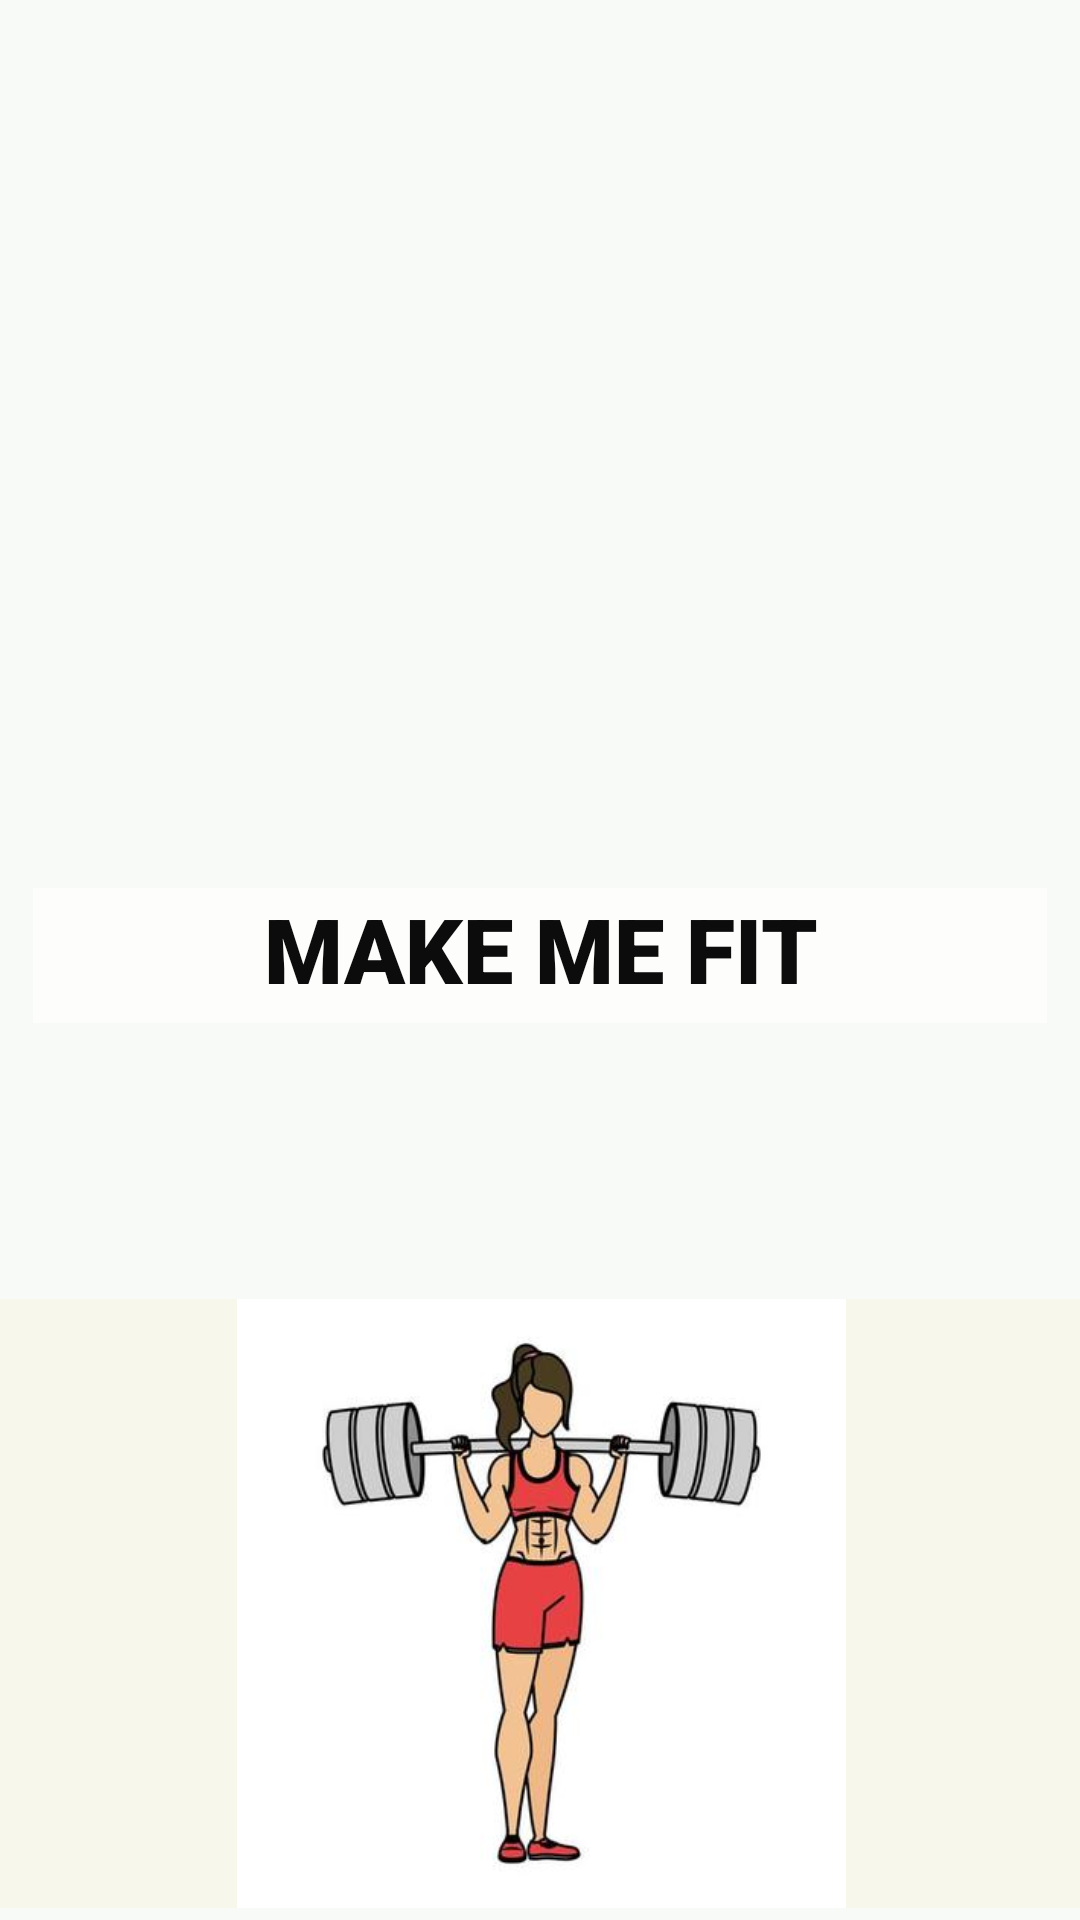

Layout XML and referenced resources for this Android screen:
<!-- AndroidManifest.xml: application theme Theme.AppMakeMeFit -->
<!-- res/layout/activity_main.xml -->
<?xml version="1.0" encoding="utf-8"?>
<androidx.constraintlayout.widget.ConstraintLayout xmlns:android="http://schemas.android.com/apk/res/android"
    xmlns:app="http://schemas.android.com/apk/res-auto"
    xmlns:tools="http://schemas.android.com/tools"
    android:layout_width="match_parent"
    android:layout_height="match_parent"
    android:background="#F7FAF7"
    tools:context=".MainActivity">


    <ImageView
        android:id="@+id/imageView"
        android:layout_width="464dp"
        android:layout_height="253dp"
        android:src="@drawable/fitme"
        app:layout_constraintBottom_toTopOf="@+id/textView"
        app:layout_constraintEnd_toEndOf="parent"
        app:layout_constraintHorizontal_bias="0.509"
        app:layout_constraintStart_toStartOf="parent"
        app:layout_constraintTop_toTopOf="parent"
        app:layout_constraintVertical_bias="0.589"
        tools:ignore="MissingConstraints" />

    <TextView
        android:id="@+id/textView"
        android:layout_width="338dp"
        android:layout_height="45dp"
        android:layout_marginBottom="92dp"
        android:background="#FDFDFC"
        android:fontFamily="sans-serif-black"
        android:text="MAKE ME FIT"
        android:textColor="#0C0C0C"
        android:textSize="30sp"
        android:textAlignment="center"

        app:layout_constraintBottom_toTopOf="@+id/imageView2"
        app:layout_constraintEnd_toEndOf="parent"
        app:layout_constraintHorizontal_bias="0.493"
        app:layout_constraintStart_toStartOf="parent"
        android:gravity="center_horizontal" />


    <ImageView
        android:id="@+id/imageView2"
        android:layout_width="403dp"
        android:layout_height="203dp"
        android:layout_marginStart="1dp"
        android:layout_marginLeft="1dp"
        android:layout_marginEnd="1dp"
        android:layout_marginRight="1dp"
        android:layout_marginBottom="4dp"
        android:background="#F8F7EB"
        android:src="@drawable/fitme2"
        app:layout_constraintBottom_toBottomOf="parent"
        app:layout_constraintEnd_toEndOf="parent"
        app:layout_constraintStart_toStartOf="parent"
        tools:ignore="MissingConstraints" />


</androidx.constraintlayout.widget.ConstraintLayout>
<!-- resources referenced by this layout -->
<resources>
  <!-- drawable fitme2: jpg bitmap (drawable-v24, 11642 bytes) -->
  <style name="Theme.AppMakeMeFit" parent="Theme.MaterialComponents.DayNight.DarkActionBar">
          
          <item name="colorPrimary">@color/purple_500</item>
          <item name="colorPrimaryVariant">@color/purple_700</item>
          <item name="colorOnPrimary">@color/white</item>
          
          <item name="colorSecondary">@color/teal_200</item>
          <item name="colorSecondaryVariant">@color/teal_700</item>
          <item name="colorOnSecondary">@color/black</item>
          
          <item name="android:statusBarColor">?attr/colorPrimaryVariant</item>
          
      </style>
  <color name="purple_500">#FF6200EE</color>
  <color name="purple_700">#FF3700B3</color>
  <color name="white">#FFFFFFFF</color>
  <color name="teal_200">#FF03DAC5</color>
  <color name="teal_700">#FF018786</color>
  <color name="black">#FF000000</color>
</resources>
